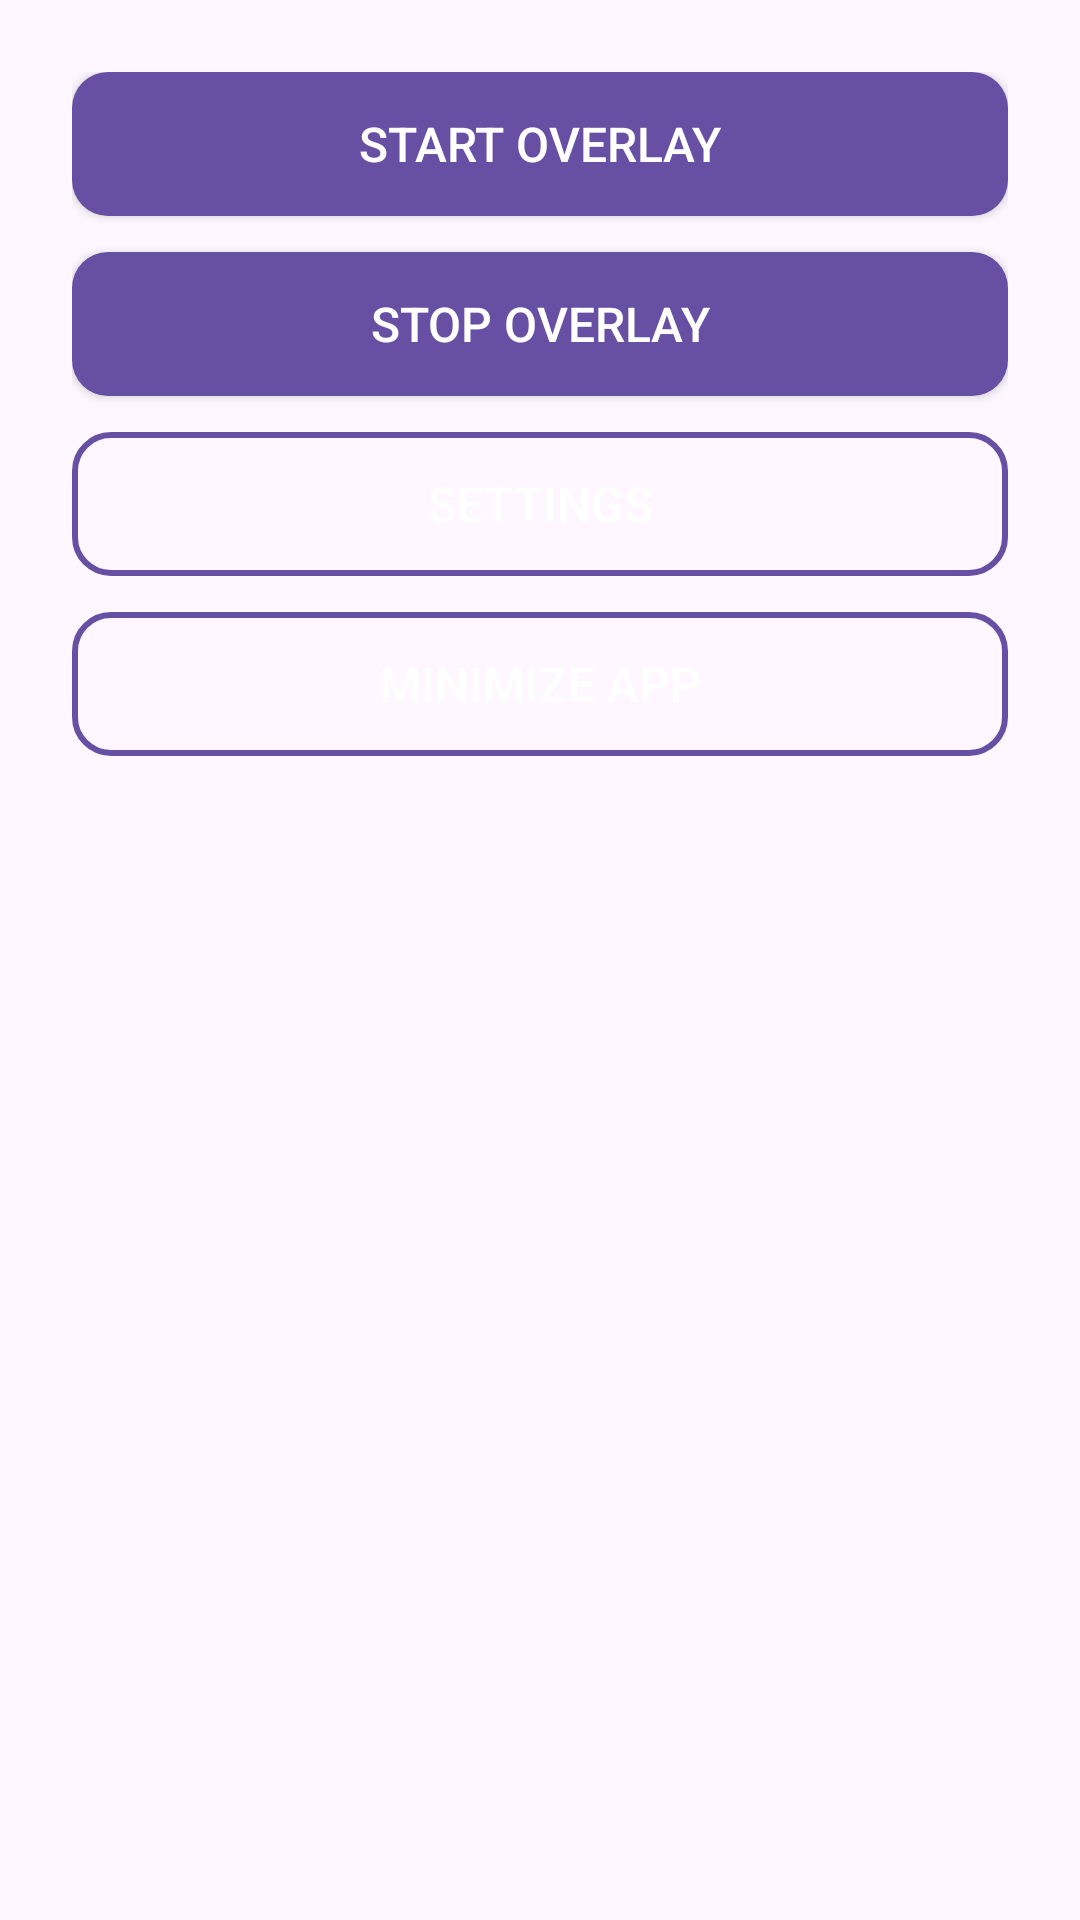

Reconstruct the res/layout file that produces this screen, plus the resources it refers to.
<!-- AndroidManifest.xml: application theme Theme.MediaOverlay -->
<!-- res/layout/activity_main.xml -->
<?xml version="1.0" encoding="utf-8"?>
<LinearLayout xmlns:android="http://schemas.android.com/apk/res/android"
    android:layout_width="match_parent"
    android:layout_height="match_parent"
    android:orientation="vertical"
    android:padding="24dp"
    android:gravity="top|center_horizontal">

    <Button
        android:id="@+id/btnStartOverlay"
        android:layout_width="match_parent"
        android:layout_height="wrap_content"
        android:background="@drawable/button_background"
        android:text="@string/main_start_overlay"
        android:textColor="?attr/colorOnPrimary"
        android:textSize="16sp" />

    <Button
        android:id="@+id/btnStopOverlay"
        android:layout_width="match_parent"
        android:layout_height="wrap_content"
        android:layout_marginTop="12dp"
        android:background="@drawable/button_background"
        android:text="@string/main_stop_overlay"
        android:textColor="?attr/colorOnPrimary"
        android:textSize="16sp" />

    <Button
        android:id="@+id/btnSettings"
        android:layout_width="match_parent"
        android:layout_height="wrap_content"
        android:layout_marginTop="12dp"
        android:background="@drawable/button_outlined"
        android:text="@string/main_open_settings"
        android:textColor="?attr/colorOnPrimary"
        android:textSize="16sp" />

    <Button
        android:id="@+id/btnMinimize"
        android:layout_width="match_parent"
        android:layout_height="wrap_content"
        android:layout_marginTop="12dp"
        android:background="@drawable/button_outlined"
        android:text="@string/main_minimize_app"
        android:textColor="?attr/colorOnPrimary"
        android:textSize="16sp" />


</LinearLayout>
<!-- resources referenced by this layout -->
<resources>
  <!-- drawable button_background (drawable) -->
  <ripple xmlns:android="http://schemas.android.com/apk/res/android"
      android:color="?attr/colorControlHighlight">
  
      <item>
          <shape android:shape="rectangle">
              <solid android:color="?attr/colorPrimary" />
              <corners android:radius="12dp" />
              <padding
                  android:left="16dp"
                  android:top="10dp"
                  android:right="16dp"
                  android:bottom="10dp" />
          </shape>
      </item>
  
  </ripple>
  <!-- drawable button_outlined (drawable) -->
  <ripple xmlns:android="http://schemas.android.com/apk/res/android"
      android:color="?attr/colorControlHighlight">
  
      <item>
          <shape android:shape="rectangle">
              <stroke android:width="2dp" android:color="?attr/colorPrimary" />
              <corners android:radius="12dp" />
              <padding
                  android:left="16dp"
                  android:top="10dp"
                  android:right="16dp"
                  android:bottom="10dp" />
          </shape>
      </item>
  
  </ripple>
  <string name="main_minimize_app">Minimize app</string>
  <string name="main_open_settings">Settings</string>
  <string name="main_start_overlay">Start overlay</string>
  <string name="main_stop_overlay">Stop overlay</string>
  <style name="Theme.MediaOverlay" parent="Theme.Material3.DayNight.NoActionBar">
          
          <item name="android:forceDarkAllowed">true</item>
      </style>
</resources>
